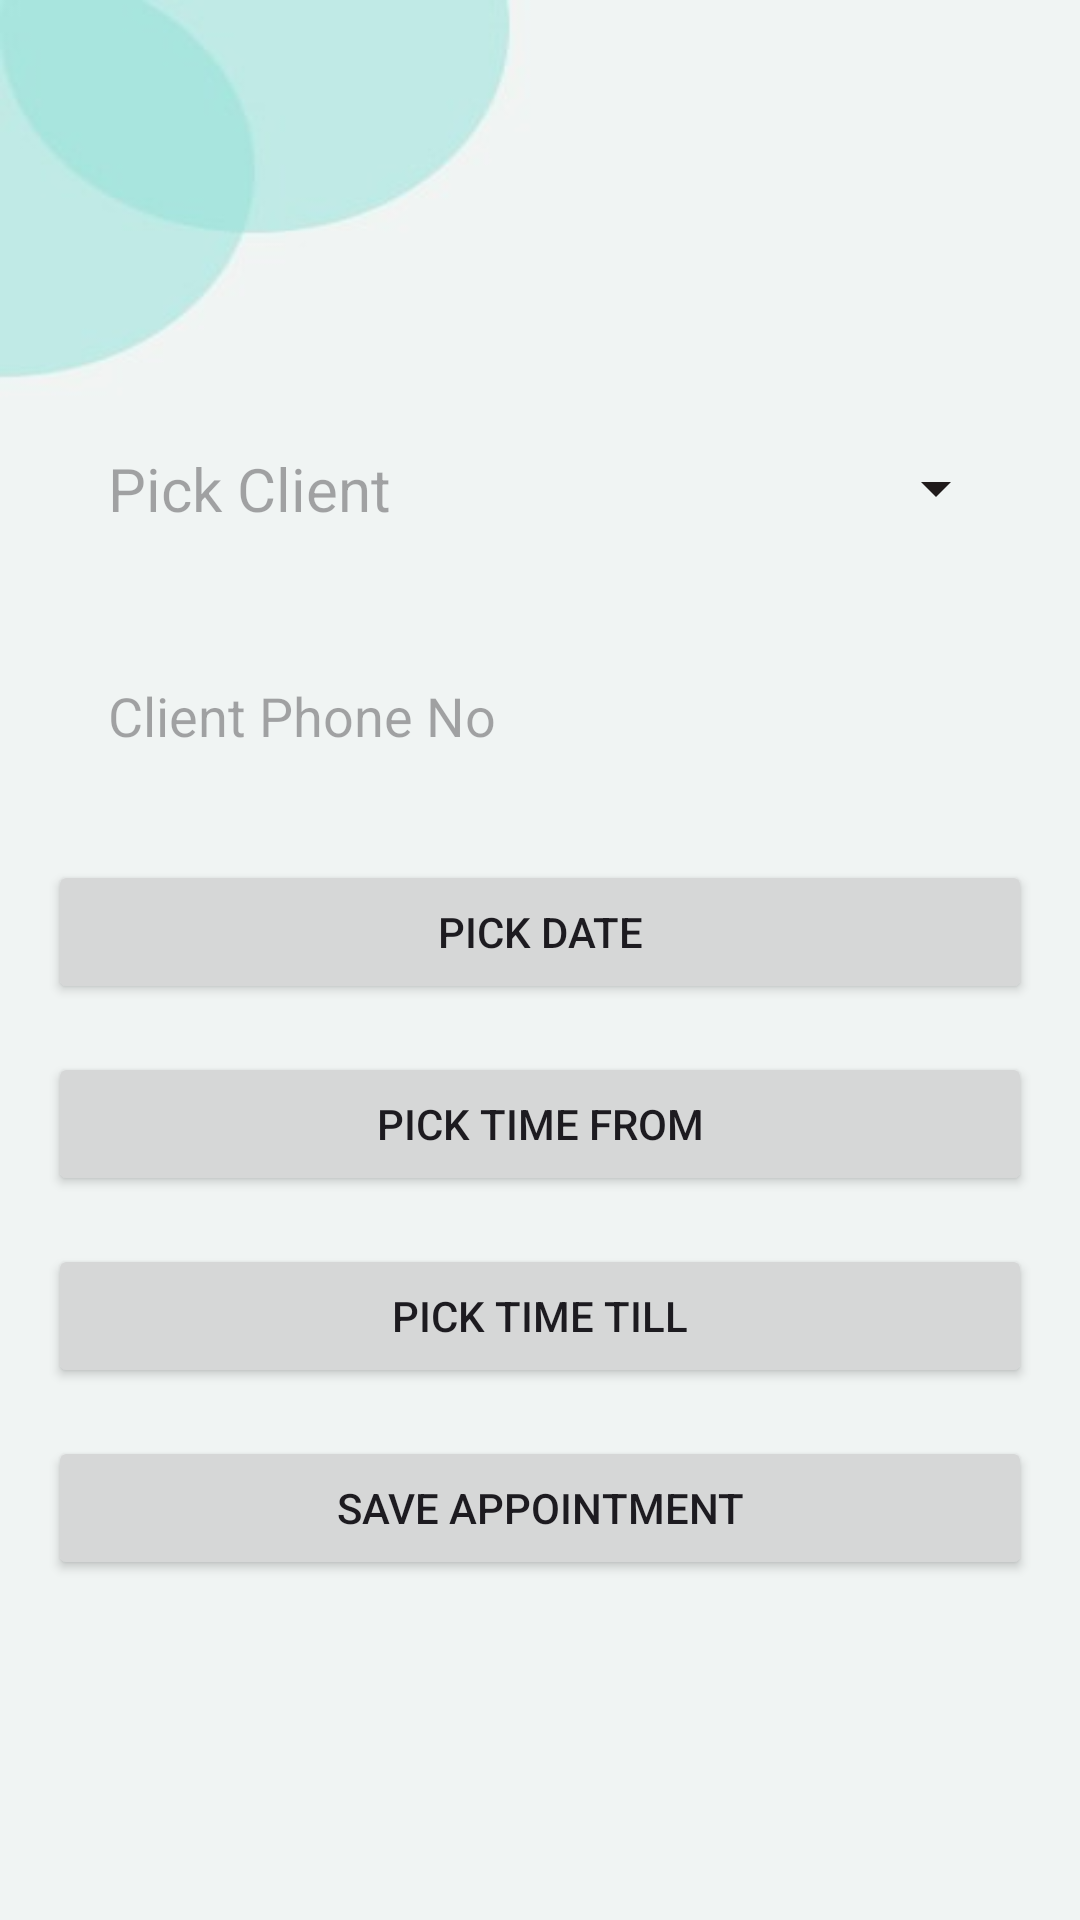

The Android layout XML behind this screen, and the referenced resources:
<!-- AndroidManifest.xml: application theme Theme.MediLink -->
<!-- res/layout/activity_update_appointment.xml -->
<?xml version="1.0" encoding="utf-8"?>
<ScrollView xmlns:android="http://schemas.android.com/apk/res/android"
    android:layout_width="match_parent"
    android:layout_height="match_parent"
    android:paddingTop="16dp"
    android:paddingStart="16dp"
    android:paddingEnd="16dp"
    android:background="@drawable/hpage"
    android:id="@+id/main">


    <LinearLayout
        android:layout_width="match_parent"
        android:layout_height="wrap_content"
        android:orientation="vertical"
        android:layout_gravity="center">


        <TextView
            android:id="@+id/appointment_client_name"
            android:layout_width="match_parent"
            android:layout_height="wrap_content"
            android:hint="Pick Client"
            android:textSize="20dp"
            android:textColor="@color/black"
            android:drawableEnd="@drawable/baseline_arrow_drop_down_24"
            android:inputType="text"
            android:padding="20dp"
            android:background="@drawable/card_border" />

        <EditText
            android:id="@+id/appointment_client_phone_no"
            android:layout_width="match_parent"
            android:layout_height="wrap_content"
            android:hint="@string/client_phone_no"
            android:inputType="phone"
            android:padding="20dp"
            android:enabled="false"
            android:textColor="@color/black"
            android:background="@drawable/card_border"
            android:height="100dp"
            android:layout_marginTop="10dp"/>

        <Button
            android:id="@+id/pickDateButton"
            android:layout_width="match_parent"
            android:layout_height="wrap_content"
            android:layout_marginTop="16dp"
            android:text="@string/pick_date" />

        <Button
            android:id="@+id/pickTimeButton1"
            android:layout_width="match_parent"
            android:layout_height="wrap_content"
            android:layout_marginTop="16dp"
            android:text="@string/pick_time_from" />

        <Button
            android:id="@+id/pickTimeButton2"
            android:layout_width="match_parent"
            android:layout_height="wrap_content"
            android:layout_marginTop="16dp"
            android:text="@string/pick_time_till" />

        

        <Button
            android:id="@+id/saveAppointmentButton"
            android:layout_width="match_parent"
            android:layout_height="wrap_content"
            android:layout_marginTop="16dp"
            android:text="@string/save_appointment" />

    </LinearLayout>
</ScrollView>
<!-- resources referenced by this layout -->
<resources>
  <color name="black">#FF000000</color>
  <!-- drawable baseline_arrow_drop_down_24 (drawable) -->
  <vector xmlns:android="http://schemas.android.com/apk/res/android" android:height="24dp" android:tint="#201B1B" android:viewportHeight="24" android:viewportWidth="24" android:width="24dp">
        
      <path android:fillColor="@android:color/white" android:pathData="M7,10l5,5 5,-5z"/>
      
  </vector>
  <!-- drawable hpage: jpeg bitmap (drawable, 8092 bytes) -->
  <string name="client_phone_no">Client Phone No</string>
  <string name="pick_date">Pick Date</string>
  <string name="pick_time_from">Pick Time from</string>
  <string name="pick_time_till">Pick Time till</string>
  <string name="save_appointment">Save appointment</string>
  <style name="Theme.MediLink" parent="Base.Theme.MediLink" />
  <style name="Base.Theme.MediLink" parent="Theme.Material3.Light.NoActionBar">
          <item name="android:forceDarkAllowed" tools:targetApi="q">false</item>
          
          <item name="colorPrimary">@color/Lavendar</item>
          <item name="colorPrimaryVariant">@color/Lavendar</item>
      </style>
  <color name="Lavendar">#8692F7</color>
</resources>
